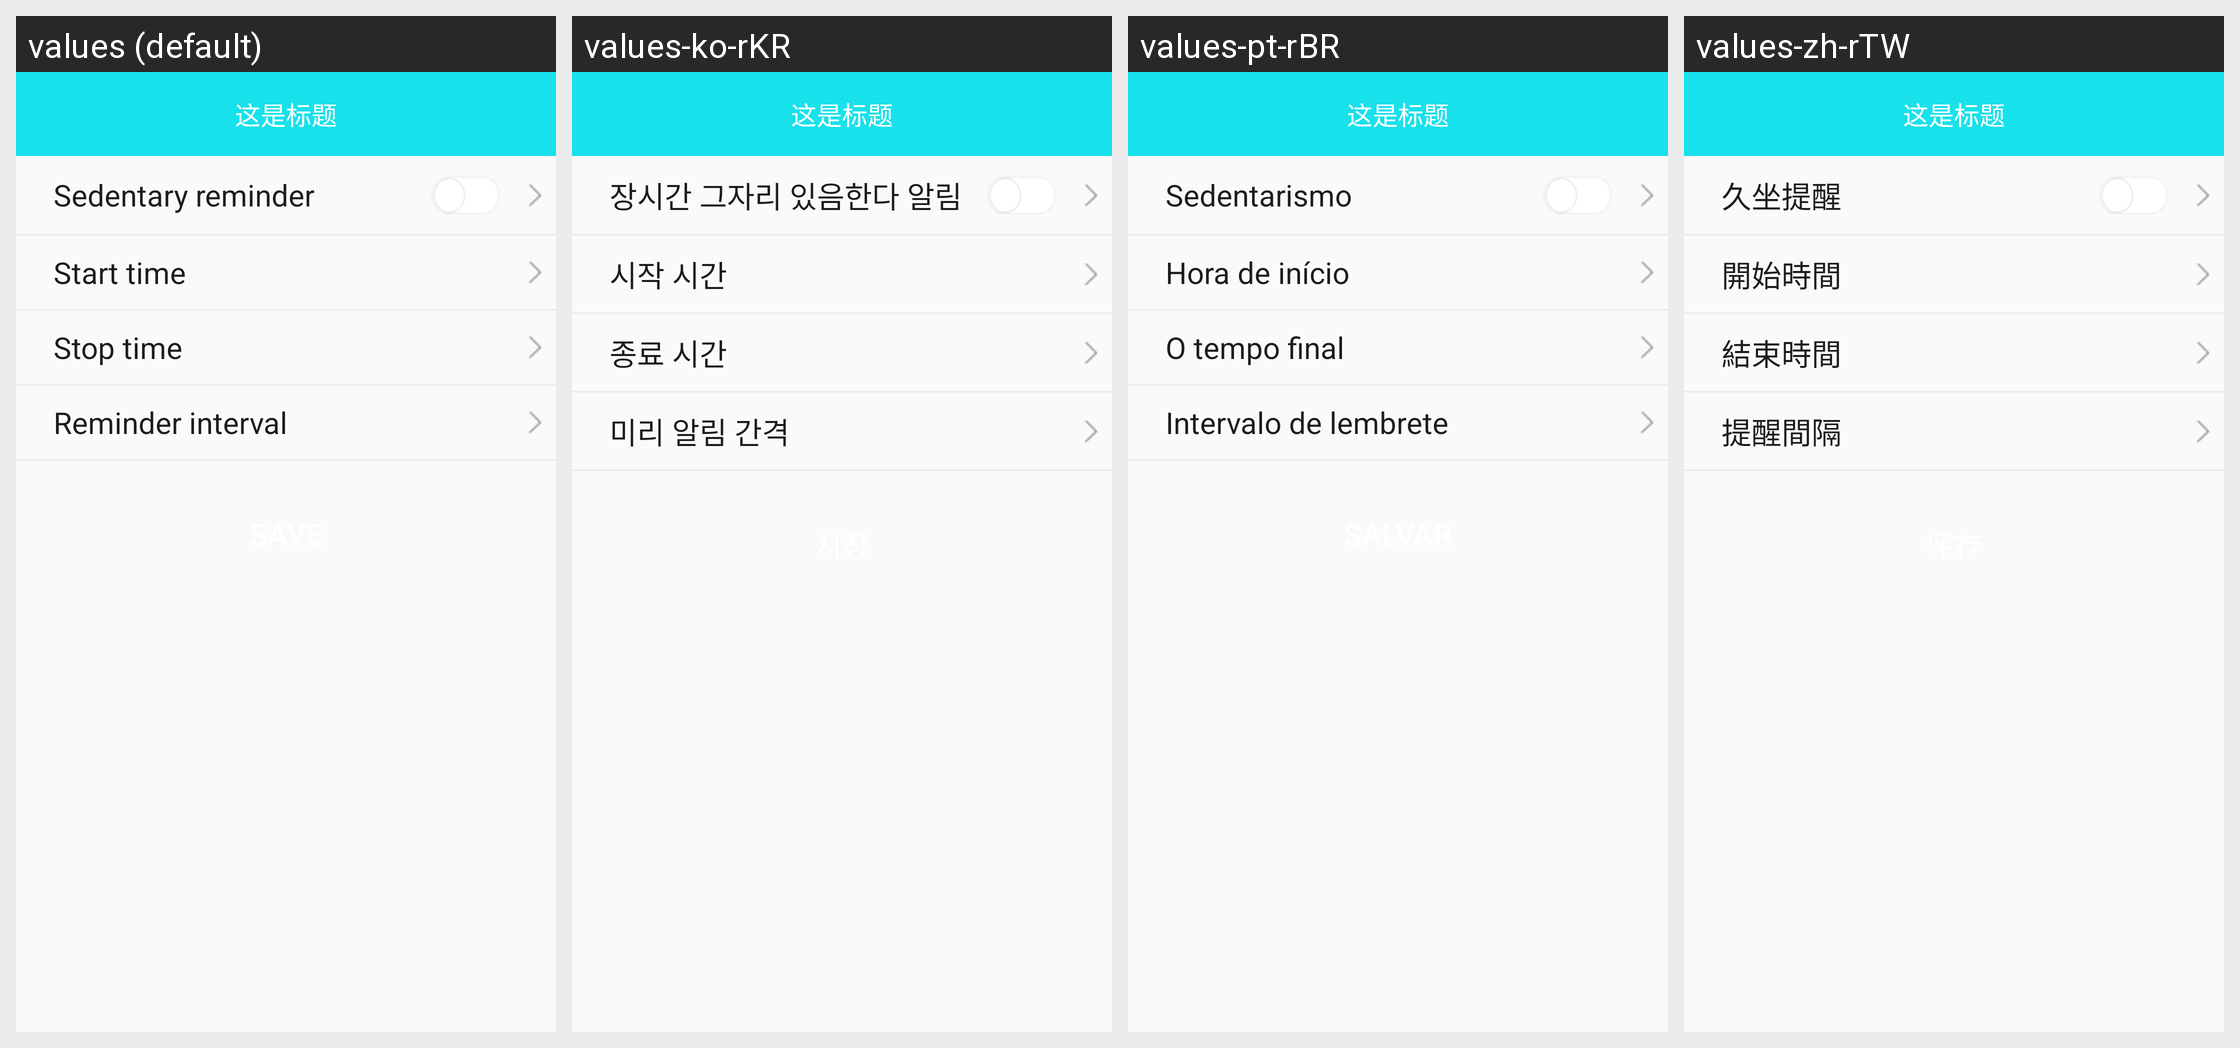

Here is an Android app screen in its default locale and in the app's own translations. Write out the translated-string differences for the strings that appear on this screen.
Android screen res/layout/activity_b30_long_sitset.xml rendered under 4 locales, left to right: values (default), values-ko-rKR, values-pt-rBR, values-zh-rTW. Device: Nexus 5 (rendered at 1080×1920; each locale shown at half size, 540×960, under a caption strip naming it); theme BAppTheme.
Other locales in the repository, not shown: values-de-rDE, values-en, values-es-rES, values-fr-rBE, values-fr-rCA, values-fr-rFR, values-it-rCH, values-it-rIT, values-ja-rJP, values-ru-rRU, values-vi-rVN, values-zh-rCN, values-zh-rHK.
Strings drawn on this screen, with the default value and each locale's value (text and hints the layout hard-codes, and strings that could not be matched under every locale, appear in the picture but are not listed):

Sedentaryreminder
  values: Sedentary reminder
  values-ko-rKR: 장시간 그자리 있음한다 알림
  values-pt-rBR: Sedentarismo
  values-zh-rTW: 久坐提醒

start_time
  values: Start time
  values-ko-rKR: 시작 시간
  values-pt-rBR: Hora de início
  values-zh-rTW: 開始時間

end_time
  values: Stop time
  values-ko-rKR: 종료 시간
  values-pt-rBR: O tempo final
  values-zh-rTW: 結束時間

string_reminding_times
  values: Reminder interval
  values-ko-rKR: 미리 알림 간격
  values-pt-rBR: Intervalo de lembrete
  values-zh-rTW: 提醒間隔
